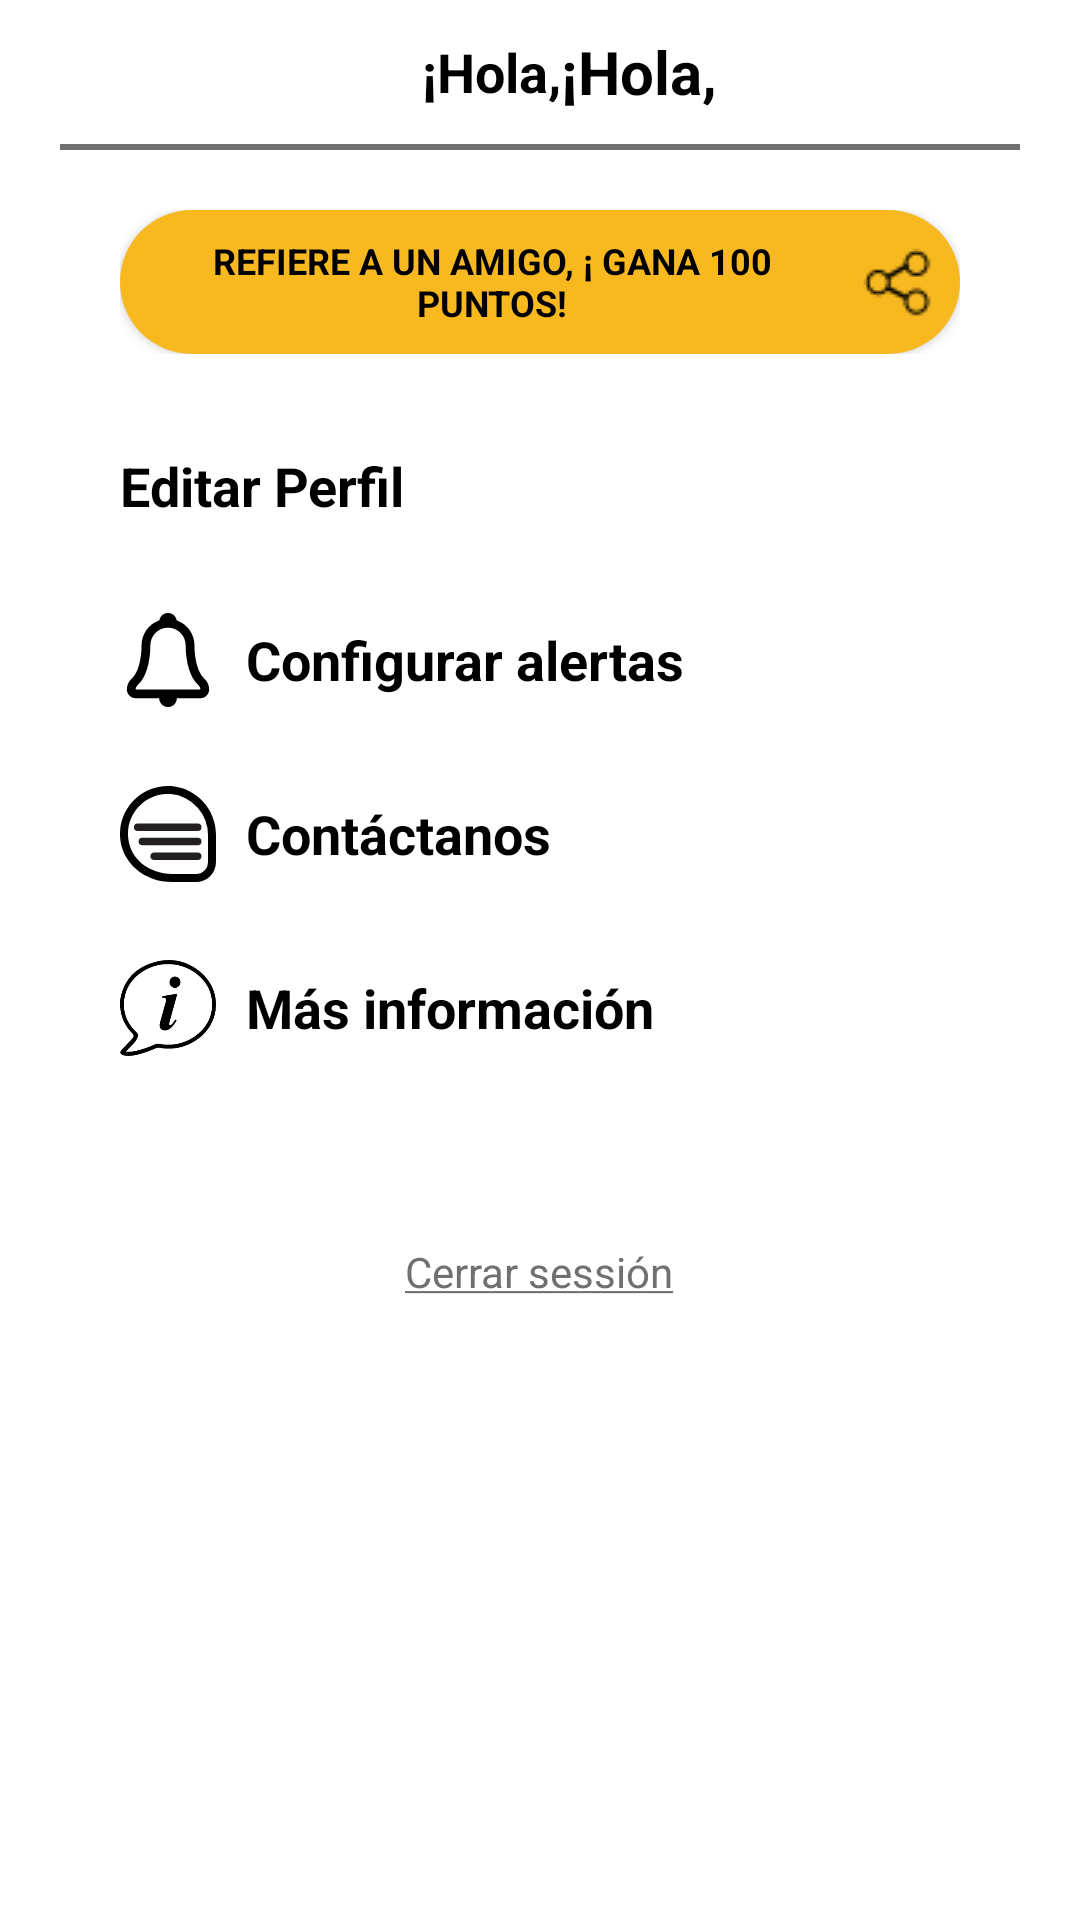

Layout XML and referenced resources for this Android screen:
<!-- AndroidManifest.xml: application theme Theme.AppAdoc -->
<!-- res/layout/fragment_perfil.xml -->
<?xml version="1.0" encoding="utf-8"?>
<FrameLayout xmlns:android="http://schemas.android.com/apk/res/android"
    xmlns:tools="http://schemas.android.com/tools"
    android:layout_width="match_parent"
    android:layout_height="match_parent"
    tools:context=".fragments.Perfil">

    <LinearLayout
        android:layout_width="match_parent"
        android:layout_height="match_parent"
        android:orientation="vertical"
        android:paddingLeft="20dp"
        android:paddingRight="20dp"
        android:background="@color/white">



        <LinearLayout
            android:layout_width="match_parent"
            android:layout_height="48dp"
            android:orientation="horizontal"
            android:background="@color/white"
            android:gravity="center">

            <TextView
                style="@style/Title2"
                android:layout_marginLeft="20dp"
                android:layout_width="wrap_content"
                android:layout_height="wrap_content"
                android:layout_gravity="center"
                android:text="@string/hola" />

            <TextView
                android:id="@+id/fragment_perfilTItle"
                style="@style/Title9"
                android:layout_marginLeft="0dp"
                android:layout_width="wrap_content"
                android:layout_height="wrap_content"
                android:layout_gravity="center"
                android:text="@string/hola" />


        </LinearLayout>


<View
    android:layout_width="match_parent"
    android:layout_height="2dp"
    android:background="@color/AppAdocGray"/>




        <LinearLayout
            android:layout_width="match_parent"
            android:layout_height="wrap_content"
            android:background="@color/white"
            android:gravity="center"
            android:paddingLeft="20dp"
            android:paddingRight="20dp"
            android:paddingTop="20dp"
            android:orientation="vertical">

            <androidx.appcompat.widget.AppCompatButton
                style="@style/roounded_button_small"
                android:id="@+id/button_perfil_refiere"
                android:layout_width="match_parent"
                android:layout_height="match_parent"
                android:text="@string/refiereamino"
                android:drawableRight="@drawable/network_icon_small"/>



        </LinearLayout>




        <LinearLayout
            android:layout_width="match_parent"
            android:layout_height="wrap_content"
            android:background="@color/white"
            android:gravity="center"
            android:paddingLeft="20dp"
            android:paddingRight="20dp"
            android:paddingTop="20dp"
            android:orientation="vertical">

            <androidx.appcompat.widget.AppCompatButton
                style="@style/Title2"
                android:id="@+id/button_perfil_editar"
                android:layout_width="match_parent"
                android:layout_height="match_parent"
                android:text="@string/editarperfil"
                android:drawableLeft="@drawable/person_small"
                android:background="@color/white"
                android:gravity="left|center_vertical"
                android:drawablePadding="10dp"
                android:textAllCaps="false" />





        </LinearLayout>




        <LinearLayout
            android:layout_width="match_parent"
            android:layout_height="wrap_content"
            android:background="@color/white"
            android:gravity="center"
            android:paddingLeft="20dp"
            android:paddingRight="20dp"
            android:paddingTop="10dp"
            android:orientation="vertical">

            <androidx.appcompat.widget.AppCompatButton
                style="@style/Title2"
                android:id="@+id/button_perfil_alertas"
                android:layout_width="match_parent"
                android:layout_height="match_parent"
                android:text="@string/configuraralertas"
                android:drawableLeft="@drawable/bell_small"
                android:gravity="left|center_vertical"
                android:drawablePadding="10dp"
                android:background="@color/white"
                android:textAllCaps="false" />







        </LinearLayout>



        <LinearLayout
            android:layout_width="match_parent"
            android:layout_height="wrap_content"
            android:background="@color/white"
            android:gravity="center"
            android:paddingLeft="20dp"
            android:paddingRight="20dp"
            android:paddingTop="10dp"
            android:orientation="vertical">

            <androidx.appcompat.widget.AppCompatButton
                style="@style/Title2"
                android:id="@+id/button_perfil_contacto"
                android:layout_width="match_parent"
                android:layout_height="match_parent"
                android:text="@string/contactanos"
                android:drawableLeft="@drawable/contactanos_small"
                android:gravity="left|center_vertical"
                android:drawablePadding="10dp"
                android:background="@color/white"
                android:textAllCaps="false" />


        </LinearLayout>


        <LinearLayout
            android:layout_width="match_parent"
            android:layout_height="wrap_content"
            android:background="@color/white"
            android:gravity="center"
            android:paddingLeft="20dp"
            android:paddingRight="20dp"
            android:paddingTop="10dp"
            android:orientation="vertical">

            <androidx.appcompat.widget.AppCompatButton
                style="@style/Title2"
                android:id="@+id/button_perfil_acerca_de"
                android:layout_width="match_parent"
                android:layout_height="match_parent"
                android:text="@string/masinformacion"
                android:drawableLeft="@drawable/ico_info_small"
                android:gravity="left|center_vertical"
                android:drawablePadding="10dp"
                android:background="@color/white"
                android:textAllCaps="false" />


        </LinearLayout>




        <LinearLayout
            android:layout_width="match_parent"
            android:layout_height="wrap_content"
            android:background="@color/white"
            android:gravity="center"
            android:paddingLeft="20dp"
            android:paddingRight="20dp"
            android:paddingTop="40dp"
            android:orientation="vertical">

            <androidx.appcompat.widget.AppCompatButton
                style="@style/Title3"
                android:id="@+id/button_perfil_cerrar"
                android:layout_width="wrap_content"
                android:layout_height="match_parent"
                android:text="@string/account_close"
                android:drawableRight="@drawable/close_small"
             android:background="@color/transparent"
                android:drawablePadding="10dp"
                android:textAllCaps="false" />







        </LinearLayout>





    </LinearLayout>







</FrameLayout>
<!-- resources referenced by this layout -->
<resources>
  <color name="AppAdocGray">#707070</color>
  <color name="transparent">#00ffffff</color>
  <color name="white">#FFFFFFFF</color>
  <!-- drawable bell_small (drawable) -->
  <?xml version="1.0" encoding="utf-8"?>
  <layer-list xmlns:android="http://schemas.android.com/apk/res/android">
      <item
          android:drawable="@drawable/ic_bell"
          android:width="@dimen/account_button"
          android:height="@dimen/account_button">
      </item>
  </layer-list>
  <!-- drawable close_small (drawable) -->
  <?xml version="1.0" encoding="utf-8"?>
  <layer-list xmlns:android="http://schemas.android.com/apk/res/android">
      <item
          android:drawable="@drawable/ic_close"
          android:width="@dimen/account_button"
          android:height="@dimen/account_button">
      </item>
  </layer-list>
  <!-- drawable contactanos_small (drawable) -->
  <?xml version="1.0" encoding="utf-8"?>
  <layer-list xmlns:android="http://schemas.android.com/apk/res/android">
      <item
          android:drawable="@drawable/ic_contactanos"
          android:width="@dimen/account_button"
          android:height="@dimen/account_button">
      </item>
  </layer-list>
  <!-- drawable ico_info_small (drawable) -->
  <?xml version="1.0" encoding="utf-8"?>
  <layer-list xmlns:android="http://schemas.android.com/apk/res/android">
      <item
          android:drawable="@drawable/ico_info"
          android:width="@dimen/account_button"
          android:height="@dimen/account_button">
      </item>
  </layer-list>
  <!-- drawable person_small (drawable) -->
  <?xml version="1.0" encoding="utf-8"?>
  <layer-list xmlns:android="http://schemas.android.com/apk/res/android">
      <item
          android:drawable="@drawable/ic_user"
          android:width="@dimen/account_button"
          android:height="@dimen/account_button">
      </item>
  </layer-list>
  <string name="account_close"><u>Cerrar sessión</u></string>
  <string name="configuraralertas">Configurar alertas</string>
  <string name="contactanos">Contáctanos</string>
  <string name="editarperfil">Editar Perfil</string>
  <string name="hola">¡Hola,</string>
  <string name="masinformacion">Más información</string>
  <string name="refiereamino">Refiere a un amigo, ¡ gana 100 puntos!</string>
  <style name="Title2">
          <item name="android:textSize">18dp</item>
          <item name="fontStyle">normal</item>
          <item name="android:textStyle">bold</item>
          <item name="fontWeight">800</item>
          <item name="fontFamily">sans-serif</item>
          <item name="android:textColor">@color/black</item>
      </style>
  <style name="Title3">
          <item name="android:textSize">14dp</item>
          <item name="fontStyle">normal</item>
          <item name="fontWeight">600</item>
          <item name="fontFamily">sans-serif</item>
          <item name="android:textColor">@color/AppAdocGray</item>
      </style>
  <style name="Title9">
          <item name="android:textSize">20dp</item>
          <item name="fontStyle">normal</item>
          <item name="android:textStyle">bold</item>
          <item name="fontWeight">800</item>
          <item name="fontFamily">sans-serif</item>
          <item name="android:textColor">@color/black</item>
      </style>
  <dimen name="account_button">32dp</dimen>
  <color name="black">#FF000000</color>
  <!-- drawable roundbutton (drawable) -->
  <?xml version="1.0" encoding="utf-8"?>
  <shape xmlns:android="http://schemas.android.com/apk/res/android"
      android:shape="rectangle"
      android:padding="20dp">
  
      <solid android:color="@color/AppAdocYellow" />
  
      <corners
          android:bottomRightRadius="25dp"
          android:bottomLeftRadius="25dp"
          android:topLeftRadius="25dp"
          android:topRightRadius="25dp" />
  </shape>
  <color name="teal_200">#FF03DAC5</color>
  <color name="teal_700">#FF018786</color>
  <color name="AppAdocYellow">#F8B920</color>
</resources>
